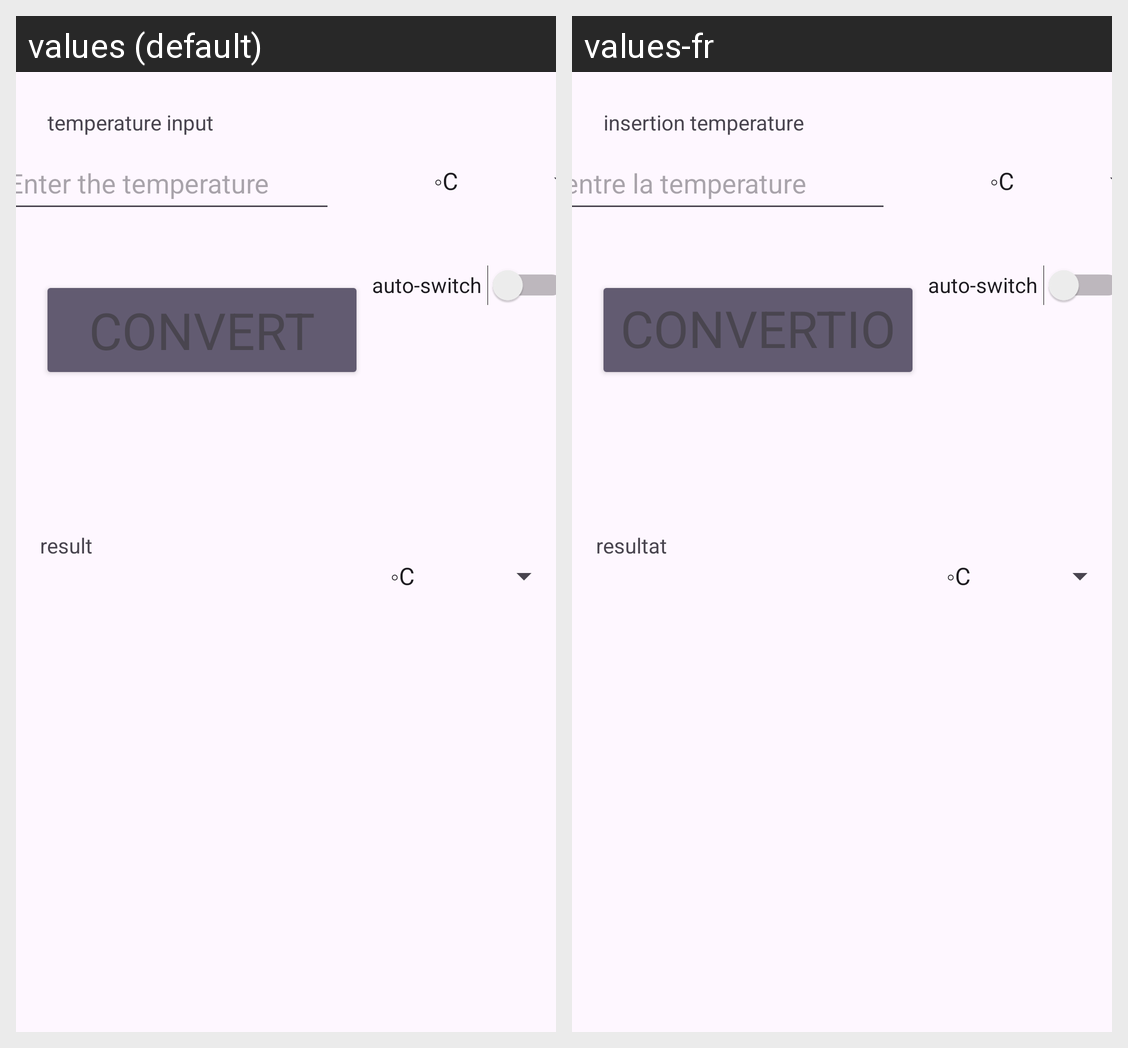

The same Android screen rendered under two of its app's locales, left to right. List the strings drawn on it with the default value and each locale's translation.
Android screen res/layout/activity_main.xml rendered under 2 locales, left to right: values (default), values-fr. Device: Nexus 5 (rendered at 1080×1920; each locale shown at half size, 540×960, under a caption strip naming it); theme Theme.JustToTry.
Strings drawn on this screen, with the default value and each locale's value (text and hints the layout hard-codes, and strings that could not be matched under every locale, appear in the picture but are not listed):

temp_input
  values: temperature input
  values-fr: insertion temperature

calculate
  values: CONVERT
  values-fr: CONVERTION

app_name
  values: Enter the temperature
  values-fr: entre la temperature

result_input
  values: result
  values-fr: resultat 

switcher
  values: auto-switch
  values-fr: auto-switch  [not translated; the default value is used]
